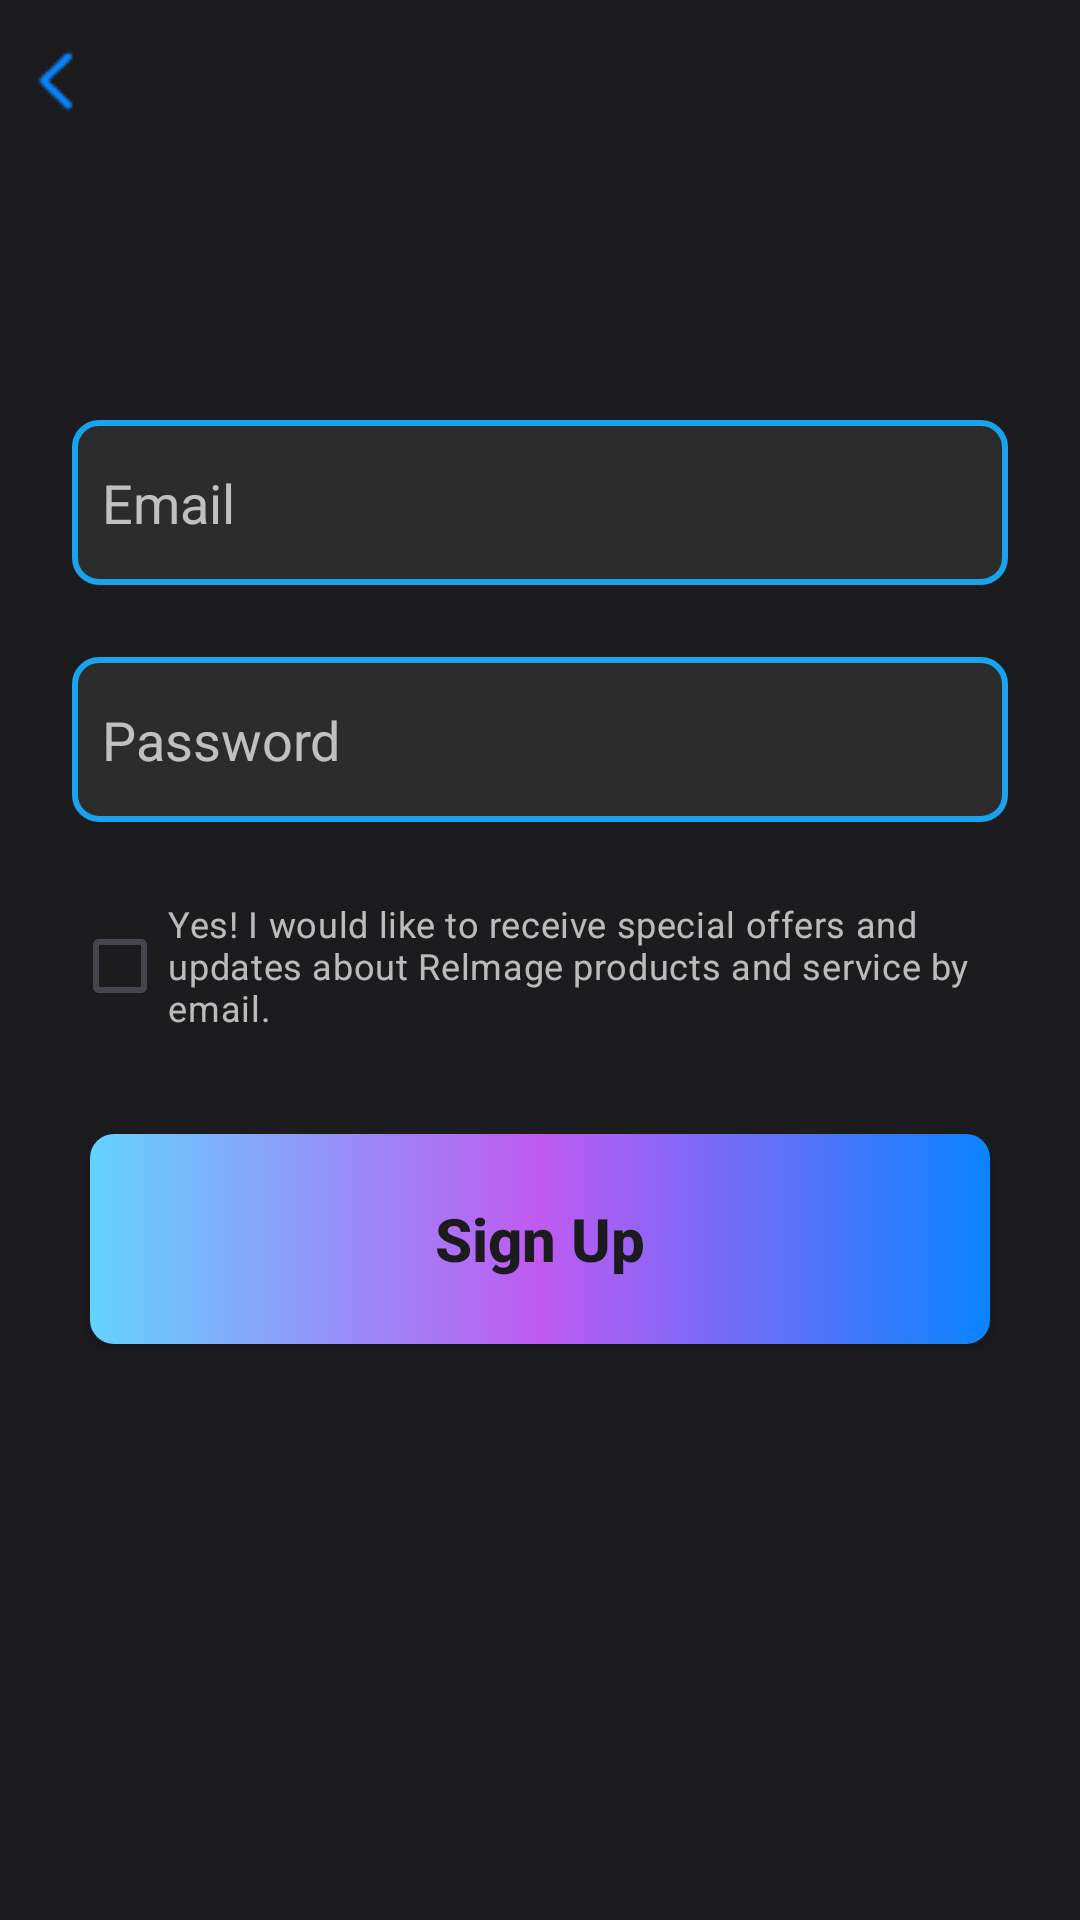

Reconstruct the res/layout file that produces this screen, plus the resources it refers to.
<!-- AndroidManifest.xml: application theme Theme.TestGeneratorPhoto -->
<!-- res/layout/activity_email_sign_up.xml -->
<?xml version="1.0" encoding="utf-8"?>
<androidx.constraintlayout.widget.ConstraintLayout xmlns:android="http://schemas.android.com/apk/res/android"
    xmlns:app="http://schemas.android.com/apk/res-auto"
    xmlns:tools="http://schemas.android.com/tools"
    android:layout_width="match_parent"
    android:layout_height="match_parent"
    tools:context=".emailSignUp"
    android:background="#1C1C1E">

    <androidx.appcompat.widget.AppCompatButton
        android:id="@+id/contine3"
        android:layout_width="match_parent"
        android:layout_height="70dp"
        android:layout_marginStart="30dp"
        android:layout_marginTop="32dp"
        android:layout_marginEnd="30dp"
        android:background="@drawable/contine"
        android:text="Sign Up"
        android:textAllCaps="false"
        android:textColor="#1c1c1e"
        android:textSize="20sp"
        android:textStyle="normal|bold"
        android:visibility="visible"
        app:layout_constraintBottom_toBottomOf="parent"
        app:layout_constraintEnd_toEndOf="parent"
        app:layout_constraintHorizontal_bias="0.0"
        app:layout_constraintStart_toStartOf="parent"
        app:layout_constraintTop_toBottomOf="@+id/checkBox"
        app:layout_constraintVertical_bias="0.0" />

    <ImageButton
        android:id="@+id/imageButton7"
        android:layout_width="wrap_content"
        android:layout_height="wrap_content"
        android:backgroundTint="#1c1c1e"
        android:src="@drawable/back"
        app:layout_constraintEnd_toEndOf="parent"
        app:layout_constraintHorizontal_bias="0.0"
        app:layout_constraintStart_toStartOf="parent"
        app:layout_constraintTop_toTopOf="parent"
        tools:ignore="ContentDescription,SpeakableTextPresentCheck" />

    <EditText
        android:id="@+id/email"
        android:layout_width="match_parent"
        android:layout_height="55dp"
        android:hint="Email"
        android:textColor="@color/white"
        android:textColorHint="#B3FFFFFF"
        android:paddingStart="10dp"
        android:layout_marginStart="24dp"
        android:layout_marginTop="140dp"
        android:layout_marginEnd="24dp"
        android:background="@drawable/radio_back_select"
        android:ems="10"
        android:inputType="textEmailAddress"
        app:layout_constraintEnd_toEndOf="parent"
        app:layout_constraintStart_toStartOf="parent"
        app:layout_constraintTop_toTopOf="parent"
        tools:ignore="TouchTargetSizeCheck,SpeakableTextPresentCheck" />

    <EditText
        android:id="@+id/password"
        android:layout_width="match_parent"
        android:layout_height="55dp"
        android:layout_marginStart="24dp"
        android:layout_marginTop="24dp"
        android:layout_marginEnd="24dp"
        android:background="@drawable/radio_back_select"
        android:ems="10"
        android:hint="Password"
        android:inputType="textPassword"
        android:paddingStart="10dp"
        android:textColor="@color/white"
        android:textColorHint="#B3FFFFFF"
        app:layout_constraintEnd_toEndOf="parent"
        app:layout_constraintHorizontal_bias="0.0"
        app:layout_constraintStart_toStartOf="parent"
        app:layout_constraintTop_toBottomOf="@+id/email"
        tools:ignore="TouchTargetSizeCheck,SpeakableTextPresentCheck" />

    <CheckBox
        android:id="@+id/checkBox"
        android:layout_width="match_parent"
        android:layout_height="wrap_content"
        android:layout_marginStart="24dp"
        android:layout_marginTop="24dp"
        android:textSize="12sp"
        android:layout_marginEnd="24dp"
        android:text="Yes! I would like to receive special offers and updates about Relmage products and service by email."
        android:textColor="#B3FFFFFF"
        app:layout_constraintEnd_toEndOf="parent"
        app:layout_constraintStart_toStartOf="parent"
        app:layout_constraintTop_toBottomOf="@+id/password" />

</androidx.constraintlayout.widget.ConstraintLayout>
<!-- resources referenced by this layout -->
<resources>
  <color name="white">#FFFFFFFF</color>
  <!-- drawable back: png bitmap (drawable, 277 bytes) -->
  <!-- drawable contine (drawable) -->
  <?xml version="1.0" encoding="utf-8"?>
  <shape xmlns:android="http://schemas.android.com/apk/res/android">
      <gradient
          android:startColor="#64D2FF"
          android:centerColor="#BF5AF2"
          android:endColor="#0A84FF"
          android:angle="0"
          />
      <corners android:radius="8dp" />
  </shape>
  <!-- drawable radio_back_select (drawable) -->
  <shape xmlns:android="http://schemas.android.com/apk/res/android">
  
          <stroke
              android:width="2dp"
              android:color="#19A3ED"
  
          />
          <corners
              android:radius="8dp"
              />
          <solid android:color="#2c2c2c"/>
      </shape>
  <style name="Theme.TestGeneratorPhoto" parent="Base.Theme.TestGeneratorPhoto" />
  <style name="Base.Theme.TestGeneratorPhoto" parent="Theme.Material3.DayNight.NoActionBar">
  
      </style>
</resources>
